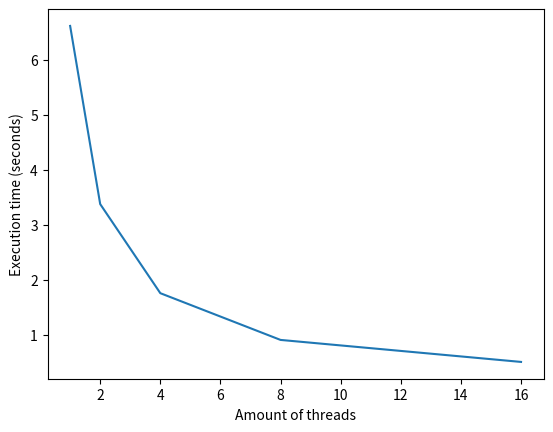

Write Python code to recreate this figure.
import numpy as np
import matplotlib.pyplot as plt


# N = 100
# Timing: 0.531127871 ms

# N = 200
# Timing: 1.987639743 ms

# N = 300
# Timing: 4.415483715 ms

# N = 400
# Timing: 7.879197977 ms

# N = 500
# Timing: 12.259367472 ms

# N = 600
# Timing: 17.571775384 ms

# N = 700
# Timing: 23.961638105 ms

# N = 800
# Timing: 31.390946119 ms

# N = 900
# Timing: 39.161435509 ms

# N = 1000
# Timing: 48.401889008 ms

cpp_timing = np.array([0.53, 1.99, 4.42, 7.88, 12.26, 17.57, 23.96, 31.39, 39.16, 48.40])
python_timing = np.array([207.68, 844.19, 1924.18, 3481.79, 5442.59, 7473.03, 10418.46, 13646.51, 17150.21, 20890.03])
N_sizes = np.array(range(100, 1100, 100))

performance_flops = np.array([
    (n**2 * 2 * 5**2) / time
    for n, time in zip(N_sizes, python_timing / 1000)
])

# hw 2

# task 1
n_ops_1 = 4.2e10 + 4

timings_1 = np.array([8.35, 4.84, 3.34, 2.71, 3.34])
perfs_1 = n_ops_1 / timings_1 / 1e9

# task 2
timings_2 = np.array([9.36, 4.75, 2.47, 1.28, 0.93])

# task 3
timings_3 = np.array([6.62, 3.38, 1.76, 0.91, 0.51])

n_threads = np.array([1, 2, 4, 8, 16]) 



plt.plot(n_threads, timings_3)
# plt.ylabel('Performance (Gflops)')
plt.ylabel('Execution time (seconds)')
plt.xlabel('Amount of threads')
plt.show()
